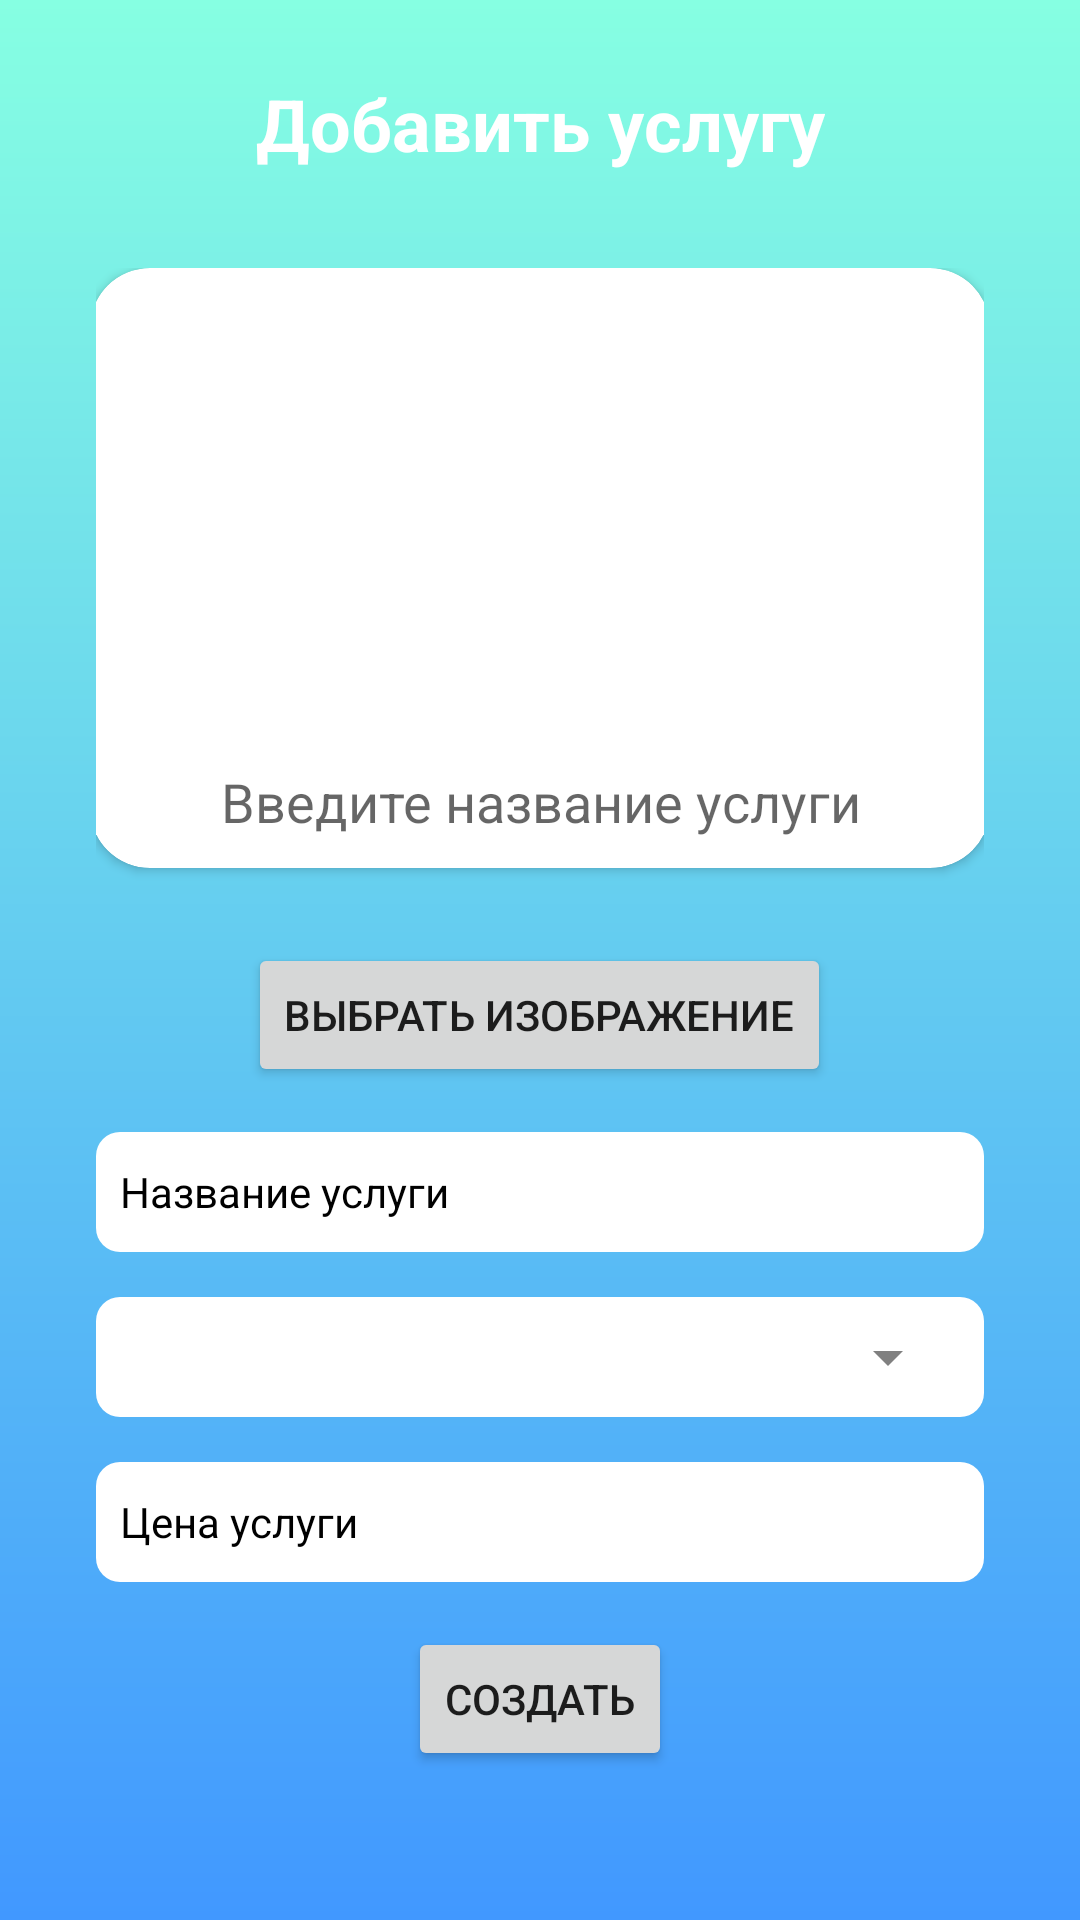

Android layout source for this screen:
<!-- AndroidManifest.xml: application theme Theme.Ferrum -->
<!-- res/layout/activity_add_service.xml -->
<?xml version="1.0" encoding="utf-8"?>
<androidx.constraintlayout.widget.ConstraintLayout xmlns:android="http://schemas.android.com/apk/res/android"
    xmlns:app="http://schemas.android.com/apk/res-auto"
    xmlns:tools="http://schemas.android.com/tools"
    android:layout_width="match_parent"
    android:layout_height="match_parent"
    android:background="@drawable/bg_main"
    tools:context=".activities.AddServiceActivity">

    <TextView
        android:id="@+id/tv_service"
        android:layout_width="wrap_content"
        android:layout_height="wrap_content"
        android:textColor="@color/white"
        android:textStyle="bold"
        android:textSize="24sp"
        android:text="Добавить услугу"
        android:layout_marginTop="25dp"
        app:layout_constraintStart_toStartOf="parent"
        app:layout_constraintEnd_toEndOf="parent"
        app:layout_constraintTop_toTopOf="parent"/>

    <LinearLayout
        android:layout_width="match_parent"
        android:layout_height="wrap_content"
        android:orientation="vertical"
        android:padding="16dp"
        android:layout_margin="16dp"
        app:layout_constraintTop_toBottomOf="@+id/tv_service"
        app:layout_constraintStart_toStartOf="parent"
        app:layout_constraintEnd_toEndOf="parent">

        <androidx.cardview.widget.CardView
            android:id="@+id/image_service"
            android:layout_width="300dp"
            android:layout_height="200dp"
            android:layout_gravity="center_horizontal"
            android:background="@android:color/transparent"
            app:cardCornerRadius="20dp">

            <ImageView
                android:id="@+id/imageView"
                android:layout_width="match_parent"
                android:layout_height="match_parent"
                android:scaleType="centerCrop"
                android:contentDescription="@string/todo" />

            <EditText
                android:id="@+id/edit_text"
                android:layout_width="match_parent"
                android:layout_height="wrap_content"
                android:layout_margin="10dp"
                android:background="@android:color/transparent"
                android:gravity="center"
                android:hint="Введите название услуги"
                android:layout_gravity="bottom"/>

        </androidx.cardview.widget.CardView>

        <Button
            android:id="@+id/choose_image"
            android:layout_width="wrap_content"
            android:layout_height="wrap_content"
            android:text="Выбрать изображение"
            android:layout_marginTop="25dp"
            android:layout_gravity="center"/>

        <EditText
            android:id="@+id/service_name_input"
            android:layout_width="match_parent"
            android:layout_height="40dp"
            android:background="@drawable/bg_profile_ed"
            android:textColor="@color/black"
            android:textColorHint="@color/black"
            android:textSize="14sp"
            android:padding="8dp"
            android:layout_marginTop="15dp"
            android:hint="Название услуги" />

        <FrameLayout
            android:layout_width="match_parent"
            android:layout_height="40dp"
            android:background="@drawable/bg_profile_ed"
            android:padding="8dp"
            android:layout_marginTop="15dp">

            <Spinner
                android:id="@+id/employees_spinner"
                android:layout_width="match_parent"
                android:layout_height="match_parent" />

        </FrameLayout>

        <EditText
            android:id="@+id/service_price_input"
            android:layout_width="match_parent"
            android:layout_height="40dp"
            android:background="@drawable/bg_profile_ed"
            android:textColor="@color/black"
            android:textColorHint="@color/black"
            android:textSize="14sp"
            android:padding="8dp"
            android:layout_marginTop="15dp"
            android:inputType="number"
            android:hint="Цена услуги" />




        <Button
            android:id="@+id/add_service_button"
            android:layout_width="wrap_content"
            android:layout_height="wrap_content"
            android:layout_gravity="center_horizontal"
            android:layout_marginTop="15dp"
            android:text="Создать" />

    </LinearLayout>

</androidx.constraintlayout.widget.ConstraintLayout>
<!-- resources referenced by this layout -->
<resources>
  <color name="black">#FF000000</color>
  <color name="white">#FFFFFFFF</color>
  <!-- drawable bg_main (drawable) -->
  <?xml version="1.0" encoding="utf-8"?>
  <shape xmlns:android="http://schemas.android.com/apk/res/android"
      android:shape="rectangle" >
      <solid android:color="@color/black"/>
      <gradient android:angle="90"  android:startColor="#ff4198ff" android:endColor="#ff86ffe2" />
  </shape>
  <!-- drawable bg_profile_ed (drawable) -->
  <?xml version="1.0" encoding="utf-8"?>
  <shape xmlns:android="http://schemas.android.com/apk/res/android"
      android:shape="rectangle" >
      <corners android:topLeftRadius="8dp"
          android:topRightRadius="8dp"
          android:bottomLeftRadius="8dp"
          android:bottomRightRadius="8dp"/>
      <solid android:color="@color/white"/>
  </shape>
  <string name="todo">TODO</string>
  <style name="Theme.Ferrum" parent="Theme.MaterialComponents.DayNight.NoActionBar">
          <item name="colorPrimary">@color/selected_block</item>
          <item name="colorPrimaryVariant">@color/lavender</item>
          <item name="android:textColorSecondary">@color/colorIcon</item>
          <item name="colorOnPrimary">@color/white</item>
          <item name="colorSecondary">@color/teal_200</item>
          <item name="colorSecondaryVariant">@color/teal_700</item>
          <item name="colorOnSecondary">@color/black</item>
          <item name="android:statusBarColor">@color/status_bar_color</item>
      </style>
  <color name="selected_block">#4299FF</color>
  <color name="lavender">#8692f7</color>
  <color name="colorIcon">#808080</color>
  <color name="teal_200">#FF03DAC5</color>
  <color name="teal_700">#FF018786</color>
  <color name="status_bar_color">#ff86ffe2</color>
</resources>
